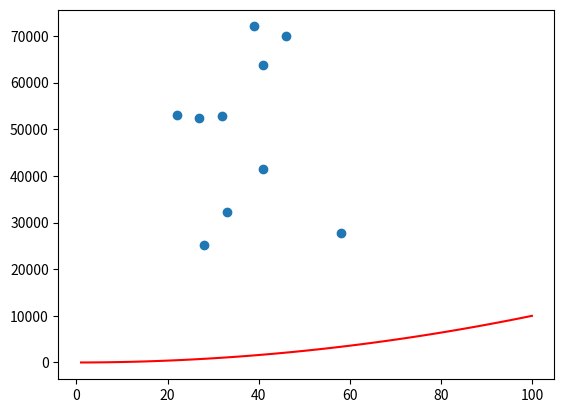

Generate this figure with matplotlib:
# Write a program that makes a list called ages that has, the same number random
# values as salaries (range:21 to 65) . Make scatter plot of this data
# author: John Kelleher

import matplotlib.pyplot as plt
import numpy as np

# set absolute values
min_salary = 20000
max_salary = 80000
number_of_entries = 10
# set absolute values for ages
low = 21
high = 65
size = number_of_entries

# generate random salaries
np.random.seed(1)
salaries = np.random.randint(min_salary, max_salary, number_of_entries)
ages = np.random.randint(low, high, size)

# plot it
plt.scatter(ages, salaries)


# add x squared in a different colour
xpoints = np.array(range(1, 101))
ypoints = xpoints * xpoints 
plt.plot(xpoints, ypoints, color= 'r')


plt.savefig("prettier_plot.png")